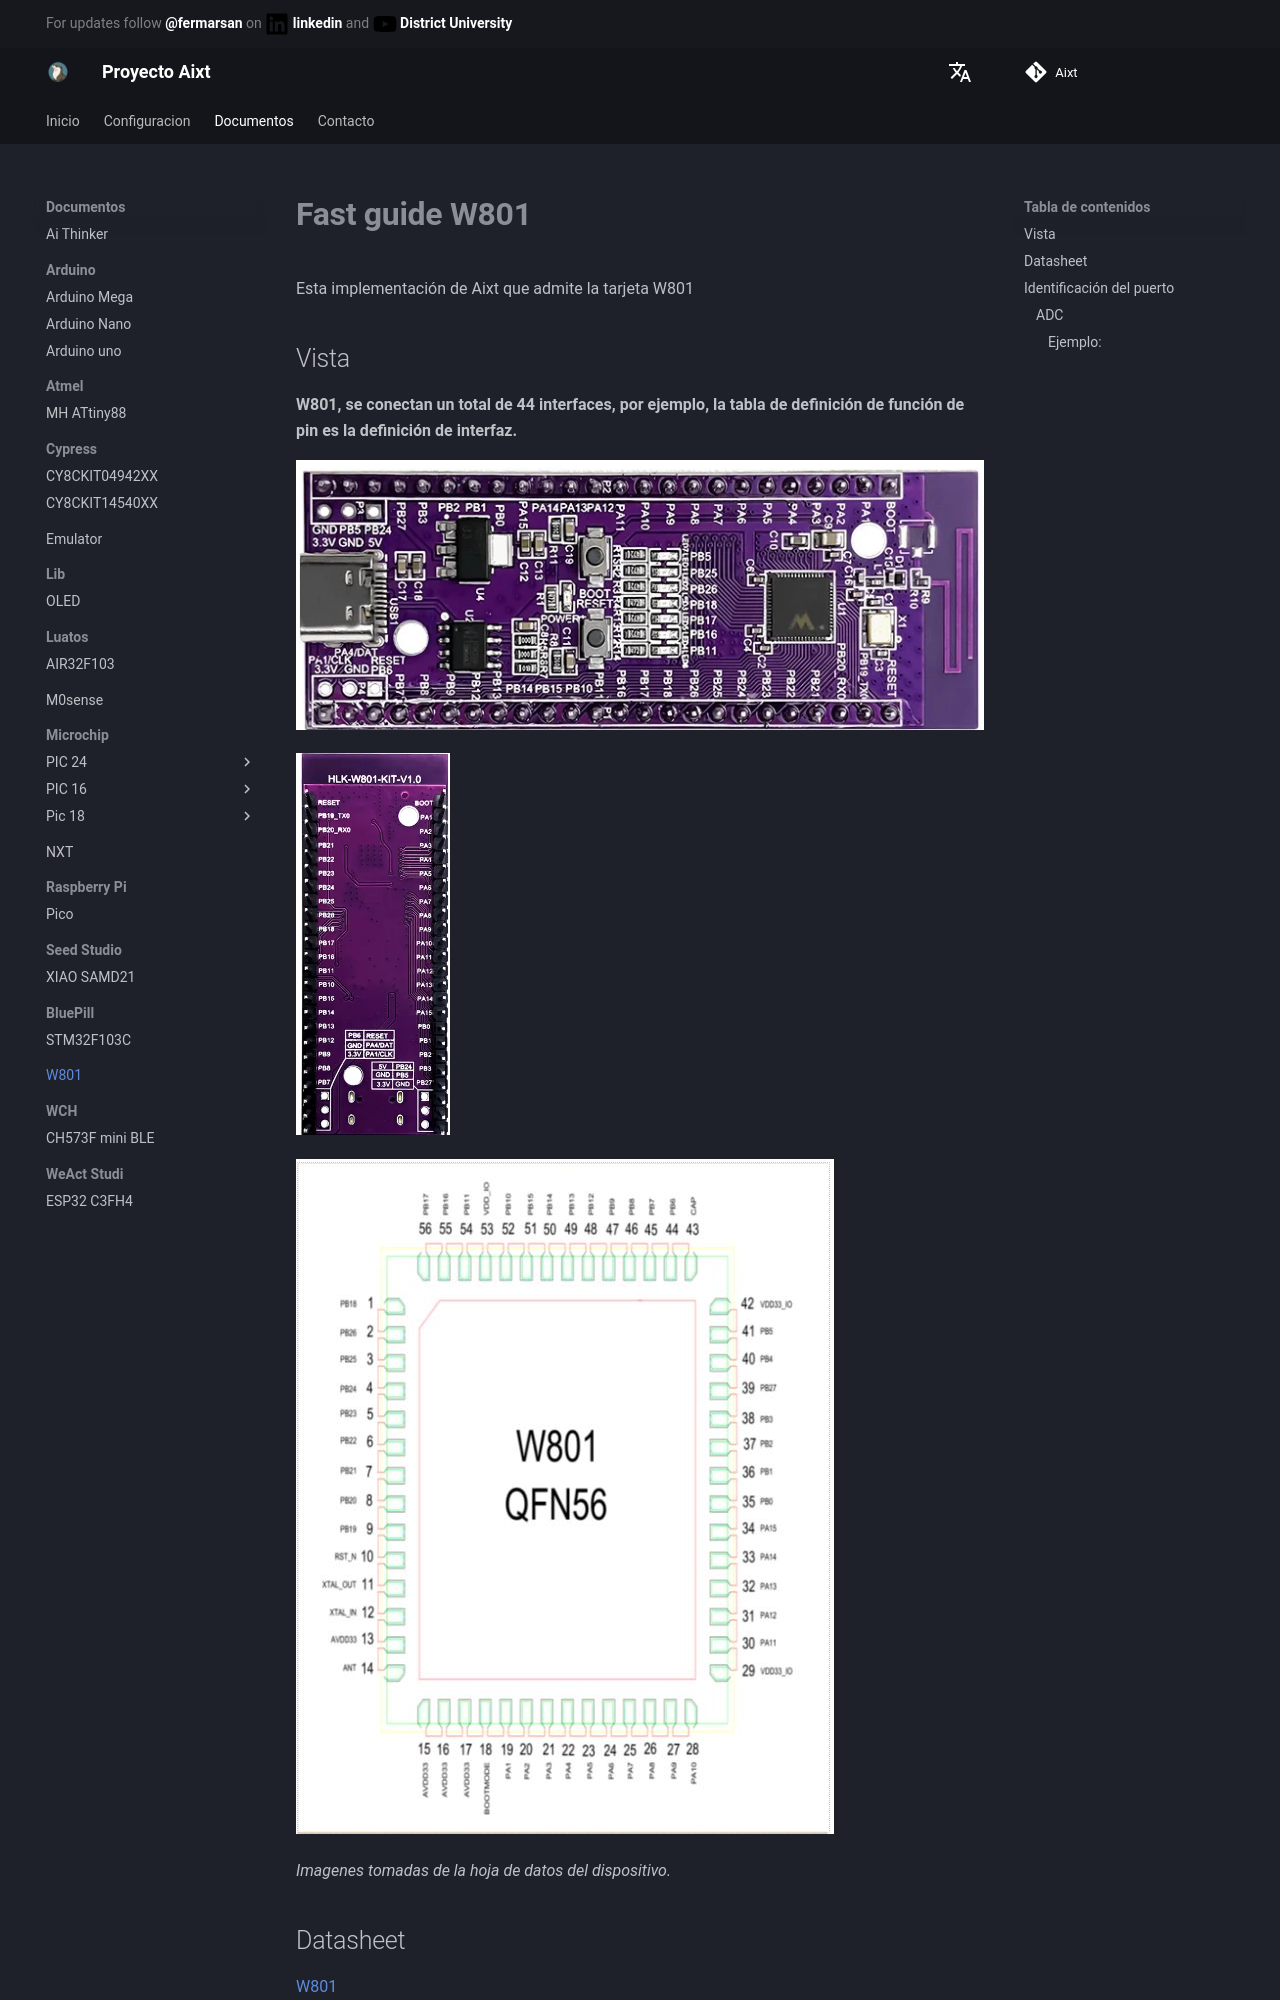

repository: ProyectoAixt/Proyect_aixt · page: es/ES/W801/quickref/index.html · generator: mkdocs

# **Fast guide W801**
Esta implementación de Aixt que admite la tarjeta W801

## Vista
**W801, se conectan un total de 44 interfaces, por ejemplo, la tabla de definición de función de pin es la definición de interfaz.**

![W801_1](./../../assets/images/w801_1.jpg)

![W801_2](./../../assets/images/w801_2.jpg)

![W801_3](./../../assets/images/w801_3.jpg)

*Imagenes tomadas de la hoja de datos del dispositivo.*

## Datasheet  
[W801](https://ssdielect.com/wifi-sistemas-de-desarrollo-esp8266-wifi/3954-hlk-w801-kit.html)
